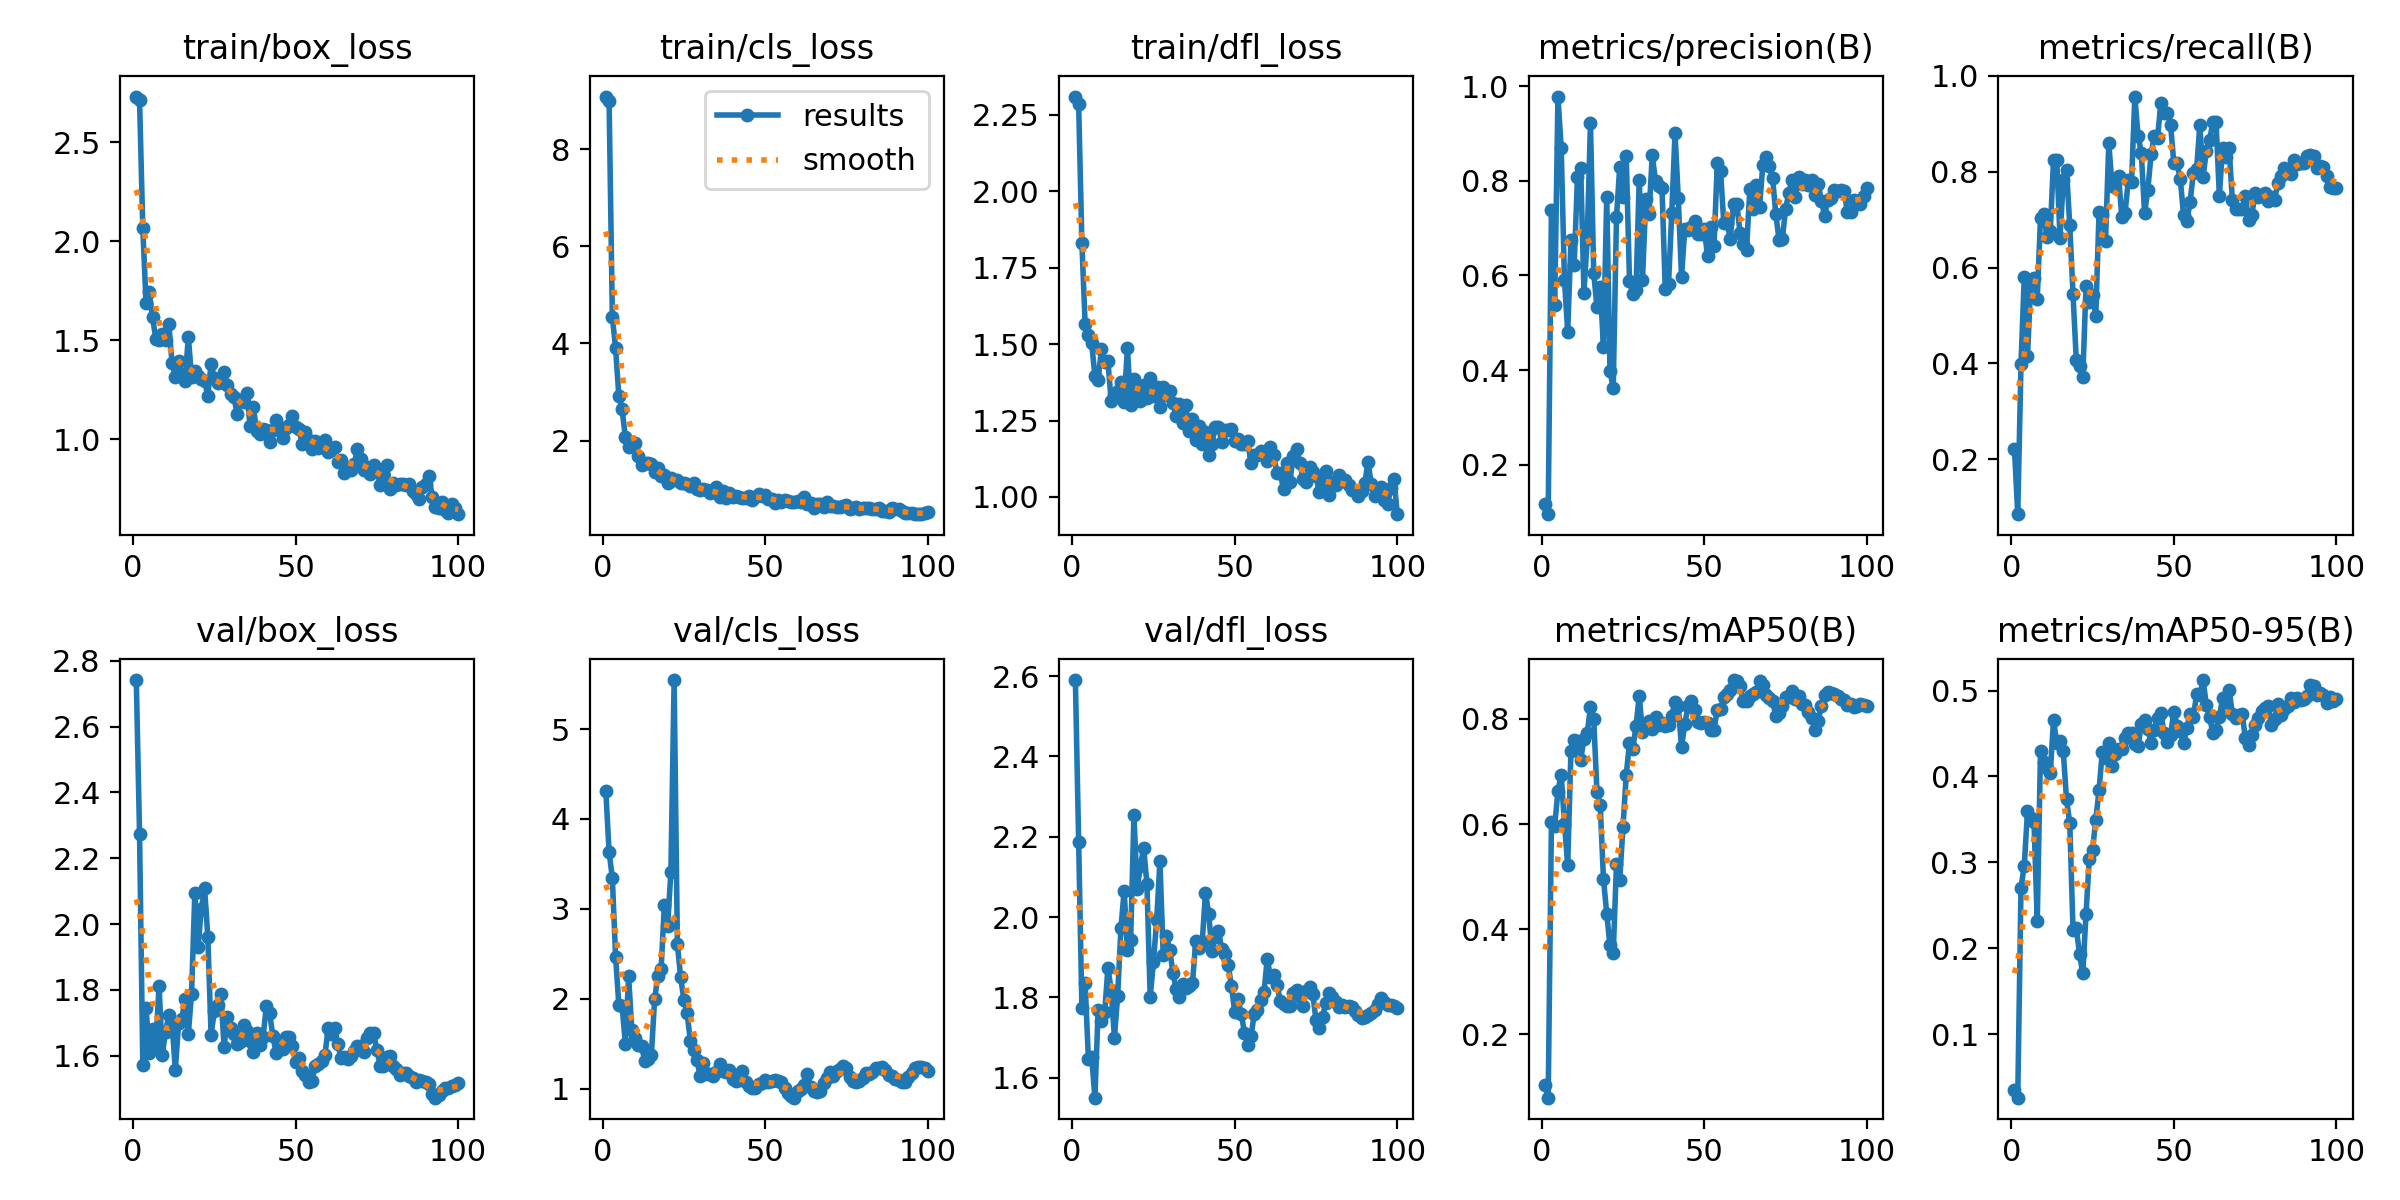

The file beside this chart, header and first rows:
epoch, time, train/box_loss, train/cls_loss, train/dfl_loss, metrics/precision(B), metrics/recall(B), metrics/mAP50(B), metrics/mAP50-95(B), val/box_loss, val/cls_loss, val/dfl_loss, lr/pg0, lr/pg1, lr/pg2
1, 33.18, 2.73, 9.087, 2.31, 0.1174, 0.2214, 0.1022, 0.03492, 2.742, 4.308, 2.59, 4.444e-05, 4.444e-05, 4.444e-05
2, 37.86, 2.712, 8.999, 2.285, 0.09533, 0.08571, 0.07899, 0.0259, 2.275, 3.631, 2.188, 9.90001e-05, 9.90001e-05, 9.90001e-05
3, 44.32, 2.066, 4.552, 1.832, 0.7389, 0.3988, 0.6045, 0.2702, 1.572, 3.344, 1.774, 0.0001525, 0.0001525, 0.0001525
4, 54.73, 1.687, 3.899, 1.565, 0.5372, 0.58, 0.5968, 0.2962, 1.746, 2.466, 1.835, 0.0002048, 0.0002048, 0.0002048
5, 65.48, 1.741, 2.916, 1.53, 0.9782, 0.4165, 0.663, 0.3592, 1.607, 1.931, 1.646, 0.0002561, 0.0002561, 0.0002561
6, 72.53, 1.616, 2.64, 1.505, 0.8701, 0.5656, 0.6936, 0.3517, 1.682, 1.918, 1.652, 0.0003062, 0.0003062, 0.0003062
7, 78.7, 1.506, 2.075, 1.396, 0.5899, 0.5791, 0.6007, 0.3465, 1.631, 1.498, 1.55, 0.0003553, 0.0003553, 0.0003553
8, 83.29, 1.499, 1.861, 1.384, 0.4812, 0.5345, 0.5216, 0.2316, 1.813, 2.249, 1.769, 0.0004033, 0.0004033, 0.0004033
9, 88.78, 1.532, 1.969, 1.483, 0.6741, 0.7037, 0.7396, 0.4298, 1.604, 1.649, 1.742, 0.0004501, 0.0004501, 0.0004501
10, 93.4, 1.5, 1.954, 1.441, 0.6218, 0.7116, 0.7599, 0.4167, 1.674, 1.563, 1.762, 0.0004959, 0.0004959, 0.0004959
11, 99.7, 1.582, 1.689, 1.444, 0.8086, 0.6643, 0.7576, 0.4103, 1.723, 1.484, 1.873, 0.0005405, 0.0005405, 0.0005405
12, 104.8, 1.386, 1.506, 1.315, 0.8275, 0.6753, 0.7223, 0.4037, 1.699, 1.472, 1.819, 0.0005841, 0.0005841, 0.0005841
13, 110, 1.317, 1.536, 1.334, 0.5637, 0.8242, 0.7621, 0.4656, 1.557, 1.302, 1.699, 0.0006266, 0.0006266, 0.0006266
14, 116.1, 1.394, 1.546, 1.348, 0.6766, 0.8242, 0.7733, 0.4394, 1.698, 1.331, 1.804, 0.0006679, 0.0006679, 0.0006679
15, 122.1, 1.325, 1.514, 1.376, 0.9222, 0.6616, 0.8227, 0.4408, 1.713, 1.376, 1.972, 0.0007082, 0.0007082, 0.0007082
16, 127.6, 1.294, 1.36, 1.311, 0.6055, 0.7825, 0.8002, 0.4293, 1.771, 1.993, 2.066, 0.0007474, 0.0007474, 0.0007474
17, 132.7, 1.517, 1.432, 1.488, 0.5325, 0.8034, 0.6605, 0.3732, 1.666, 2.252, 1.918, 0.0007854, 0.0007854, 0.0007854
18, 138.5, 1.314, 1.265, 1.301, 0.5761, 0.6879, 0.6363, 0.3457, 1.789, 2.334, 1.943, 0.0008224, 0.0008224, 0.0008224
19, 144.8, 1.347, 1.297, 1.387, 0.4485, 0.5447, 0.4952, 0.2213, 2.095, 3.047, 2.254, 0.0008582, 0.0008582, 0.0008582
20, 149.3, 1.318, 1.123, 1.344, 0.7664, 0.4071, 0.4294, 0.2238, 1.93, 2.812, 2.071, 0.000893, 0.000893, 0.000893
21, 153.8, 1.304, 1.224, 1.314, 0.3981, 0.3945, 0.3692, 0.193, 2.047, 3.405, 2.126, 0.000891, 0.000891, 0.000891
22, 159, 1.296, 1.182, 1.367, 0.3616, 0.3709, 0.3535, 0.1709, 2.11, 5.545, 2.173, 0.00088, 0.00088, 0.00088
23, 166, 1.22, 1.19, 1.324, 0.7232, 0.5615, 0.524, 0.2401, 1.96, 2.606, 2.082, 0.000869, 0.000869, 0.000869
24, 171.8, 1.381, 1.132, 1.389, 0.8294, 0.5286, 0.4937, 0.3042, 1.665, 2.238, 1.801, 0.000858, 0.000858, 0.000858
25, 176.7, 1.308, 1.131, 1.332, 0.7648, 0.5429, 0.5942, 0.3144, 1.735, 1.988, 1.887, 0.000847, 0.000847, 0.000847
26, 182.8, 1.283, 1.109, 1.358, 0.8517, 0.5, 0.6935, 0.3496, 1.755, 1.836, 1.993, 0.000836, 0.000836, 0.000836
27, 188.5, 1.289, 1.068, 1.296, 0.5886, 0.7152, 0.7544, 0.3838, 1.788, 1.529, 2.139, 0.000825, 0.000825, 0.000825
28, 194.6, 1.342, 1.132, 1.359, 0.5611, 0.7091, 0.7427, 0.4289, 1.627, 1.425, 1.905, 0.000814, 0.000814, 0.000814
29, 199.3, 1.276, 1.002, 1.334, 0.5692, 0.656, 0.7861, 0.4216, 1.716, 1.319, 1.952, 0.000803, 0.000803, 0.000803
30, 205.6, 1.23, 0.9773, 1.348, 0.8025, 0.8597, 0.8441, 0.4394, 1.684, 1.143, 1.918, 0.000792, 0.000792, 0.000792
31, 212.8, 1.216, 1.003, 1.306, 0.5904, 0.7706, 0.7744, 0.4124, 1.667, 1.284, 1.861, 0.000781, 0.000781, 0.000781
32, 218, 1.129, 0.9901, 1.264, 0.7607, 0.7745, 0.7903, 0.4261, 1.635, 1.159, 1.82, 0.00077, 0.00077, 0.00077
33, 223.2, 1.197, 0.9272, 1.304, 0.7291, 0.7917, 0.7968, 0.4316, 1.643, 1.163, 1.8, 0.000759, 0.000759, 0.000759
34, 229.5, 1.189, 0.9412, 1.241, 0.8537, 0.7058, 0.7802, 0.4325, 1.693, 1.143, 1.833, 0.000748, 0.000748, 0.000748
35, 235.7, 1.236, 1.034, 1.301, 0.8005, 0.7137, 0.8044, 0.4445, 1.675, 1.185, 1.822, 0.000737, 0.000737, 0.000737
36, 242.3, 1.065, 0.837, 1.216, 0.7889, 0.7823, 0.789, 0.4503, 1.643, 1.268, 1.828, 0.000726, 0.000726, 0.000726
37, 248, 1.164, 0.9592, 1.255, 0.7843, 0.7782, 0.7924, 0.4504, 1.612, 1.192, 1.835, 0.000715, 0.000715, 0.000715
38, 255.2, 1.04, 0.8084, 1.186, 0.571, 0.9566, 0.7874, 0.4382, 1.668, 1.187, 1.939, 0.000704, 0.000704, 0.000704
39, 263.3, 1.029, 0.9242, 1.231, 0.5809, 0.875, 0.7877, 0.435, 1.633, 1.207, 1.922, 0.000693, 0.000693, 0.000693
40, 269.5, 1.05, 0.8406, 1.172, 0.7317, 0.8393, 0.806, 0.4607, 1.657, 1.105, 1.937, 0.000682, 0.000682, 0.000682
41, 276.7, 1.047, 0.8663, 1.213, 0.901, 0.7133, 0.8329, 0.4652, 1.752, 1.089, 2.061, 0.000671, 0.000671, 0.000671
42, 285, 0.9873, 0.8335, 1.136, 0.7634, 0.7619, 0.8251, 0.4548, 1.731, 1.095, 2.007, 0.00066, 0.00066, 0.00066
43, 292.5, 1.049, 0.8085, 1.174, 0.5968, 0.836, 0.746, 0.4394, 1.659, 1.192, 1.915, 0.000649, 0.000649, 0.000649
44, 299.7, 1.096, 0.8254, 1.23, 0.6982, 0.875, 0.7907, 0.4545, 1.609, 1.07, 1.949, 0.000638, 0.000638, 0.000638
45, 304.4, 1.063, 0.8555, 1.228, 0.6952, 0.8704, 0.8241, 0.4682, 1.636, 1.025, 1.965, 0.000627, 0.000627, 0.000627
46, 310.2, 1.005, 0.7674, 1.181, 0.7032, 0.9434, 0.835, 0.4742, 1.622, 1.004, 1.92, 0.000616, 0.000616, 0.000616
47, 315.7, 1.057, 0.8296, 1.218, 0.7161, 0.9226, 0.817, 0.4507, 1.657, 1.009, 1.908, 0.0006051, 0.0006051, 0.0006051
48, 321.4, 1.071, 0.8912, 1.218, 0.6871, 0.9226, 0.7943, 0.4397, 1.656, 1.056, 1.88, 0.0005941, 0.0005941, 0.0005941
49, 326, 1.119, 0.8607, 1.223, 0.688, 0.8977, 0.7916, 0.4486, 1.63, 1.06, 1.829, 0.0005831, 0.0005831, 0.0005831
50, 331.6, 1.061, 0.87, 1.183, 0.6985, 0.818, 0.7935, 0.4751, 1.581, 1.093, 1.763, 0.0005721, 0.0005721, 0.0005721
51, 337.2, 1.053, 0.7906, 1.188, 0.6408, 0.8174, 0.7914, 0.4593, 1.592, 1.079, 1.795, 0.0005611, 0.0005611, 0.0005611
52, 342, 0.9771, 0.7902, 1.172, 0.7017, 0.7838, 0.78, 0.4529, 1.553, 1.084, 1.759, 0.0005501, 0.0005501, 0.0005501
53, 347.3, 1.034, 0.7081, 1.173, 0.6627, 0.7095, 0.7799, 0.4384, 1.543, 1.095, 1.712, 0.0005391, 0.0005391, 0.0005391
54, 353.8, 0.997, 0.775, 1.182, 0.8383, 0.6965, 0.8178, 0.4567, 1.521, 1.082, 1.68, 0.0005281, 0.0005281, 0.0005281
55, 360.3, 0.949, 0.7419, 1.109, 0.8215, 0.7368, 0.819, 0.4727, 1.523, 1.07, 1.703, 0.0005171, 0.0005171, 0.0005171
56, 366.7, 0.9897, 0.7672, 1.137, 0.7109, 0.797, 0.8427, 0.4693, 1.569, 1.012, 1.758, 0.0005061, 0.0005061, 0.0005061
57, 371.8, 0.9564, 0.7499, 1.138, 0.7104, 0.8053, 0.8481, 0.4955, 1.576, 0.9501, 1.769, 0.0004951, 0.0004951, 0.0004951
58, 377.4, 0.9773, 0.7236, 1.151, 0.6779, 0.8972, 0.8545, 0.4947, 1.584, 0.9194, 1.793, 0.0004841, 0.0004841, 0.0004841
59, 382.5, 0.9967, 0.7419, 1.138, 0.7519, 0.7893, 0.8741, 0.5123, 1.602, 0.8991, 1.812, 0.0004731, 0.0004731, 0.0004731
60, 387.8, 0.9371, 0.7515, 1.119, 0.7519, 0.8431, 0.8722, 0.4827, 1.683, 0.971, 1.896, 0.0004621, 0.0004621, 0.0004621
... 40 more rows
